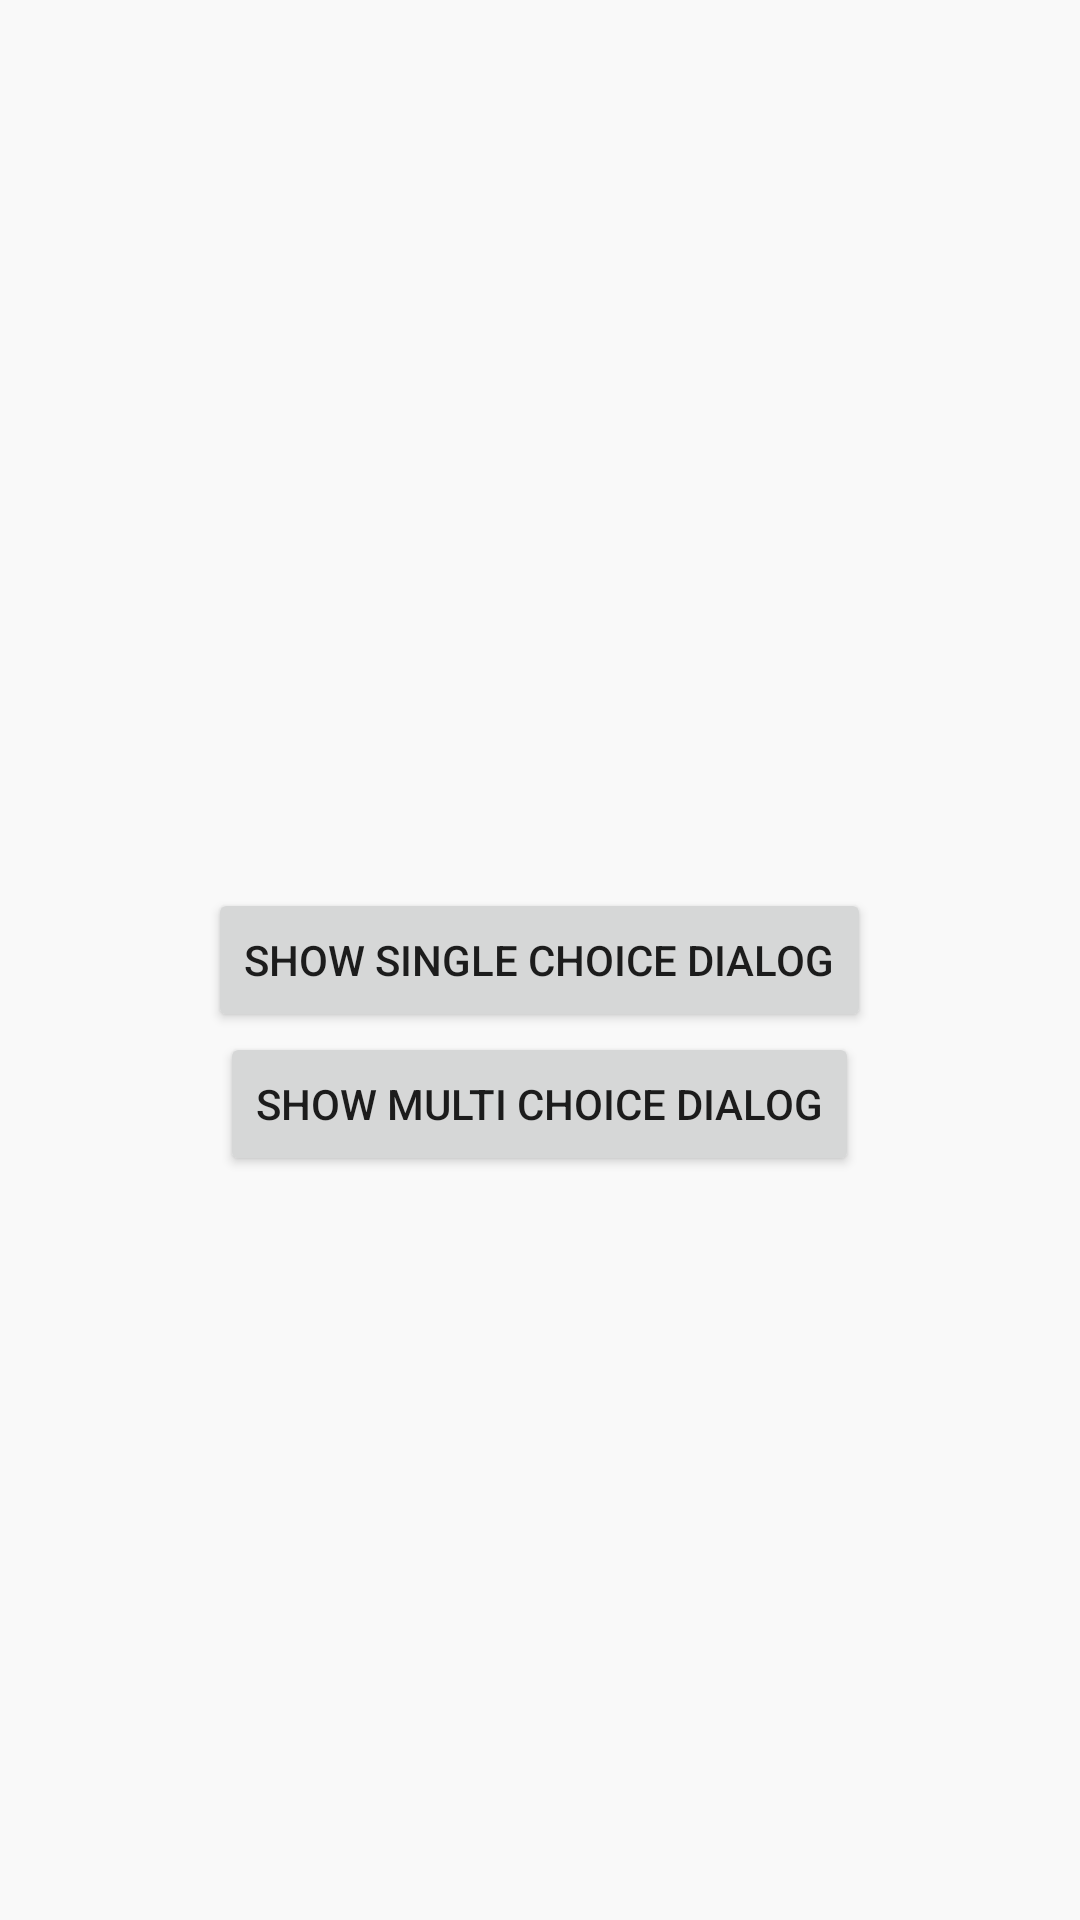

Reconstruct the res/layout file that produces this screen, plus the resources it refers to.
<!-- AndroidManifest.xml: application theme Theme.MaterialDoc -->
<!-- res/layout/ac_confirmation_dialog.xml -->
<?xml version="1.0" encoding="utf-8"?>
<RelativeLayout xmlns:android="http://schemas.android.com/apk/res/android"
    android:layout_width="match_parent"
    android:layout_height="match_parent">

    <Button
        android:id="@+id/btnSingle"
        android:layout_width="wrap_content"
        android:layout_height="wrap_content"
        android:layout_centerInParent="true"
        android:text="@string/show_single_choice_dialog" />

    <Button
        android:id="@+id/btnMulti"
        android:layout_width="wrap_content"
        android:layout_height="wrap_content"
        android:layout_below="@id/btnSingle"
        android:layout_centerInParent="true"
        android:text="@string/show_multi_choice_dialog" />


</RelativeLayout>
<!-- resources referenced by this layout -->
<resources>
  <string name="show_multi_choice_dialog">Show multi choice dialog</string>
  <string name="show_single_choice_dialog">Show single choice dialog</string>
  <style name="Theme.MaterialDoc" parent="Theme.AppCompat.Light.DarkActionBar">
          <item name="colorPrimaryDark">@color/petrol_200</item>
          <item name="colorPrimary">@color/petrol_100</item>
          <item name="android:windowBackground">@color/bg_color</item>
      </style>
  <color name="petrol_200">#008192</color>
  <color name="petrol_100">#00BAD1</color>
  <color name="bg_color">#F9F9F9</color>
</resources>
